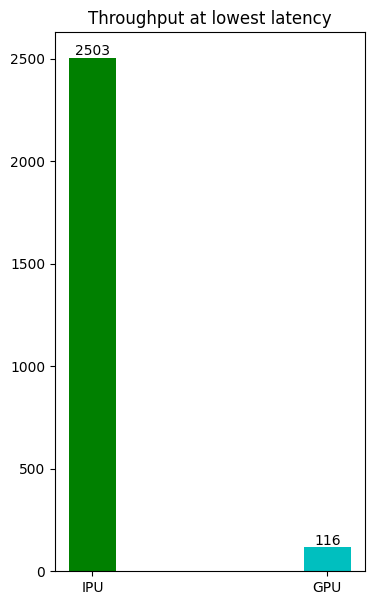

Python code for this plot: (Note: this script raises an exception after producing the figure.)
# coding=UTF-8
import matplotlib
import matplotlib.pyplot as plt
import numpy as np  

def plot1(x, y, title, path):
    matplotlib.rcParams['font.sans-serif']=['SimHei']
    matplotlib.rcParams['axes.unicode_minus']=False     
    
    plt.figure(figsize=(4, 7), dpi=80)
    plt.bar(x,y,width=0.2, color=['g','c'])
    for a, b in zip(x, y):
        plt.text(a, b+0.1, b, ha='center', va='bottom')
    plt.title(title)
    plt.savefig(path)
#     plt.show()

def plot2():
    x = ['IPU','GPU'] 
    y=[2503,116]
    
    plt.bar(x, y,  width=0.2, color=['g', 'darkorange'])
    for a, b in zip(x, y):
        plt.text(a, b+0.1, b, ha='center', va='bottom')
#     plt.figure(figsize=(5, 7), dpi=80)
    plt.xticks()
#     plt.legend(loc="upper left")  # 防止label和图像重合显示不出来
    plt.rcParams['font.sans-serif'] = ['SimHei']  # 用来正常显示中文标签
#     plt.ylabel('value')
#     plt.xlabel('line')
    plt.rcParams['savefig.dpi'] = 300  # 图片像素
    plt.rcParams['figure.dpi'] = 300  # 分辨率
    plt.rcParams['figure.figsize'] = (2.0, 7.0)  # 尺寸
    plt.title("Thoughput")
#     plt.savefig('D:\\result.png')
    plt.show()

def plot3():
    data = {'IPU':2503, "GPU":116}
    group_data = list(data.values())
    group_names = list(data.keys())
    fig, ax = plt.subplots()
    ax.barh(group_names, group_data)
    for a, b in zip(group_names, group_data):
        plt.text(a, b+0.1, b, ha='center', va='bottom')
    plt.show()
# plot3()
plot1(['IPU','GPU'], [2503,116], 'Throughput at lowest latency', '/Users/<user>/sophie/1.png')
plot1(['IPU','GPU'], [0.4,8.6], 'Latency at lowest latency', '/Users/<user>/sophie/2.png')
plot1(['IPU','GPU'], [157674,18275], 'Throughput for max throughput', '/Users/<user>/sophie/3.png')
plot1(['IPU','GPU'], [6.5,56], 'Latency for max throughput', '/Users/<user>/sophie/4.png')
